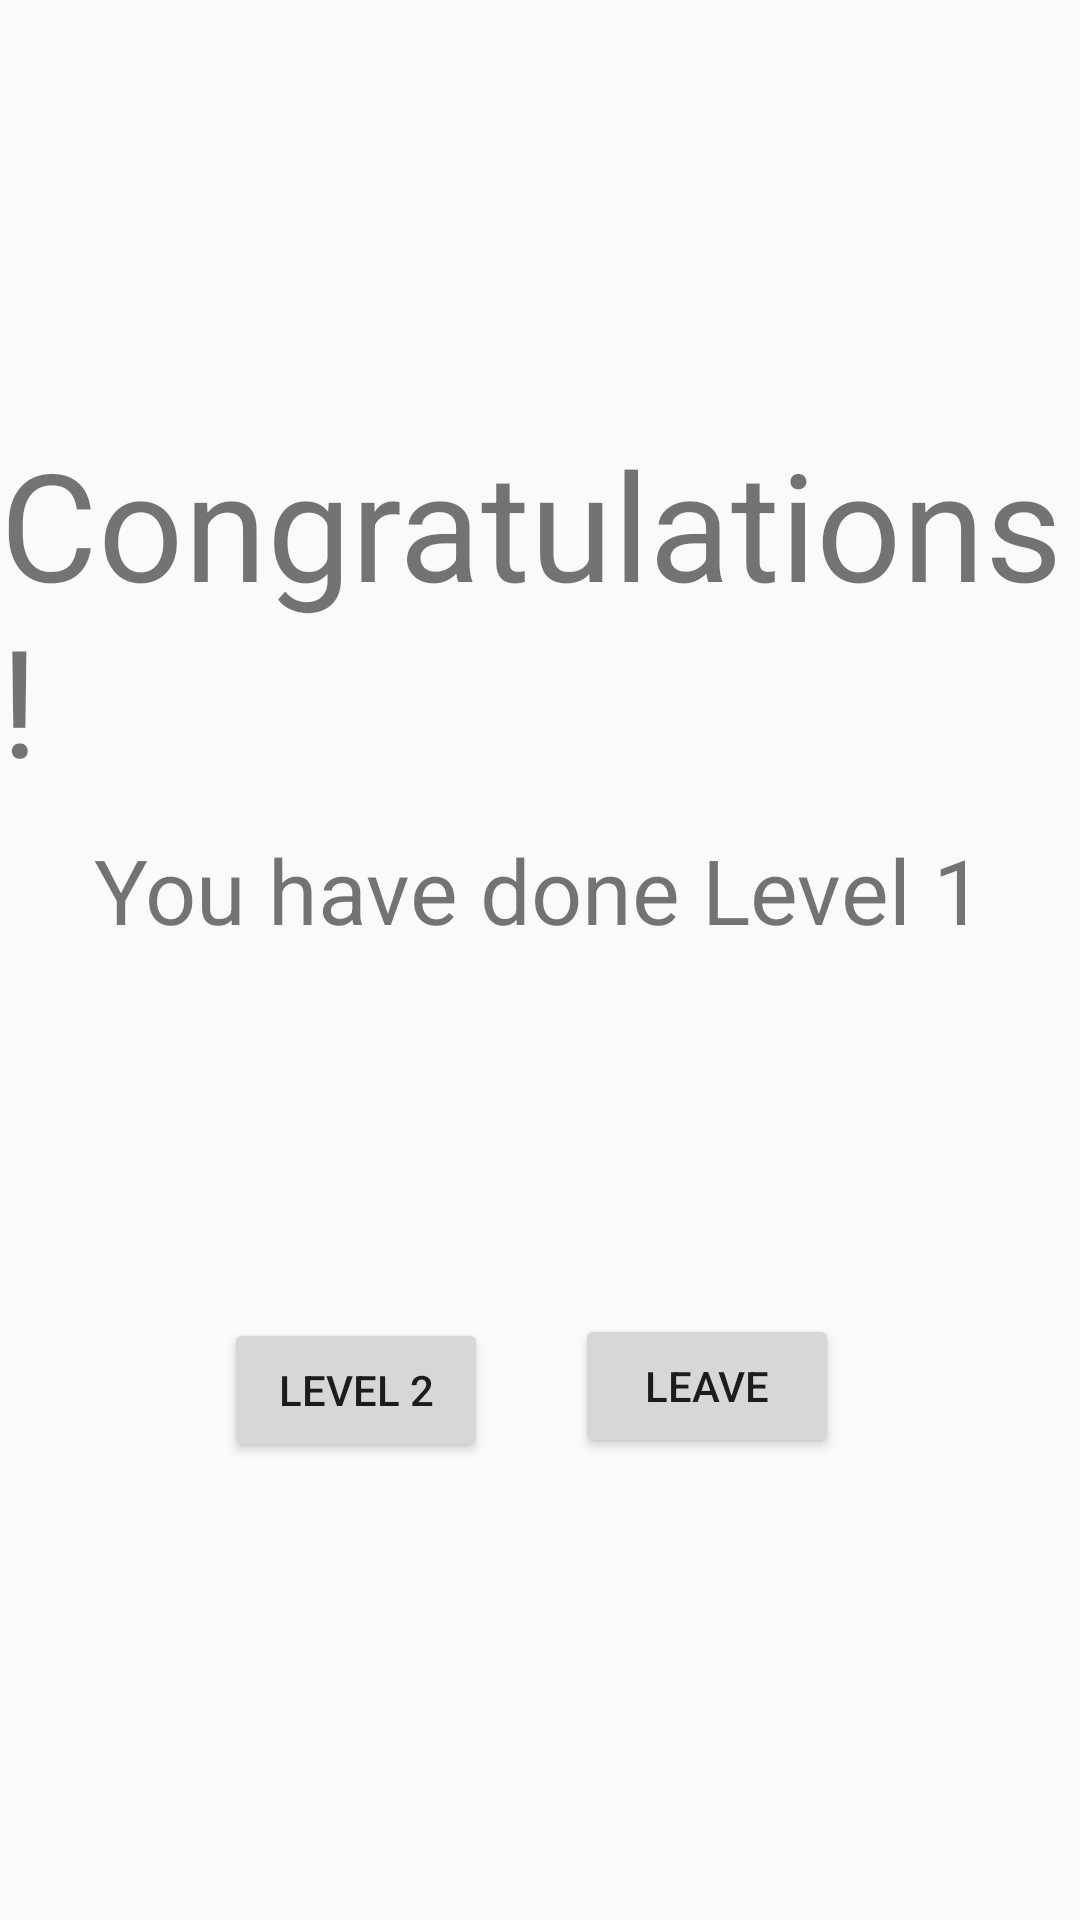

Layout XML and referenced resources for this Android screen:
<!-- AndroidManifest.xml: application theme Theme.IndividualAss -->
<!-- res/layout/activity_level1_transfer.xml -->
<?xml version="1.0" encoding="utf-8"?>
<android.support.constraint.ConstraintLayout xmlns:android="http://schemas.android.com/apk/res/android"
    xmlns:app="http://schemas.android.com/apk/res-auto"
    xmlns:tools="http://schemas.android.com/tools"
    android:layout_width="match_parent"
    android:layout_height="match_parent"
    tools:context=".Level1Transfer">

    <TextView
        android:id="@+id/textView83"
        android:layout_width="wrap_content"
        android:layout_height="wrap_content"
        android:text="You have done Level 1"
        android:textSize="30sp"
        app:layout_constraintBottom_toBottomOf="parent"
        app:layout_constraintEnd_toEndOf="parent"
        app:layout_constraintHorizontal_bias="0.495"
        app:layout_constraintStart_toStartOf="parent"
        app:layout_constraintTop_toTopOf="parent"
        app:layout_constraintVertical_bias="0.461" />

    <TextView
        android:id="@+id/textView16"
        android:layout_width="wrap_content"
        android:layout_height="wrap_content"
        android:text="Congratulations!"
        android:textSize="50sp"
        app:layout_constraintBottom_toBottomOf="parent"
        app:layout_constraintEnd_toEndOf="parent"
        app:layout_constraintHorizontal_bias="0.644"
        app:layout_constraintStart_toStartOf="parent"
        app:layout_constraintTop_toTopOf="parent"
        app:layout_constraintVertical_bias="0.274" />

    <Button
        android:id="@+id/button104"
        android:layout_width="wrap_content"
        android:layout_height="wrap_content"
        android:text="Level 2"
        app:layout_constraintBottom_toBottomOf="parent"
        app:layout_constraintEnd_toEndOf="parent"
        app:layout_constraintHorizontal_bias="0.275"
        app:layout_constraintStart_toStartOf="parent"
        app:layout_constraintTop_toTopOf="parent"
        app:layout_constraintVertical_bias="0.742" />

    <Button
        android:id="@+id/button105"
        android:layout_width="wrap_content"
        android:layout_height="wrap_content"
        android:text="Leave"
        app:layout_constraintBottom_toBottomOf="parent"
        app:layout_constraintEnd_toEndOf="parent"
        app:layout_constraintHorizontal_bias="0.705"
        app:layout_constraintStart_toStartOf="parent"
        app:layout_constraintTop_toTopOf="parent"
        app:layout_constraintVertical_bias="0.74" />
</android.support.constraint.ConstraintLayout>
<!-- resources referenced by this layout -->
<resources>
  <style name="Theme.IndividualAss" parent="Theme.AppCompat.Light.DarkActionBar">
          
          <item name="colorPrimary">@color/pink_100</item>
          <item name="colorPrimaryDark">@color/black</item>
          <item name="colorAccent">@color/teal_200</item>
          
      </style>
  <color name="pink_100">#F8BBD0</color>
      //F8BBD0
  <color name="black">#FF000000</color>
  <color name="teal_200">#FF03DAC5</color>
</resources>
